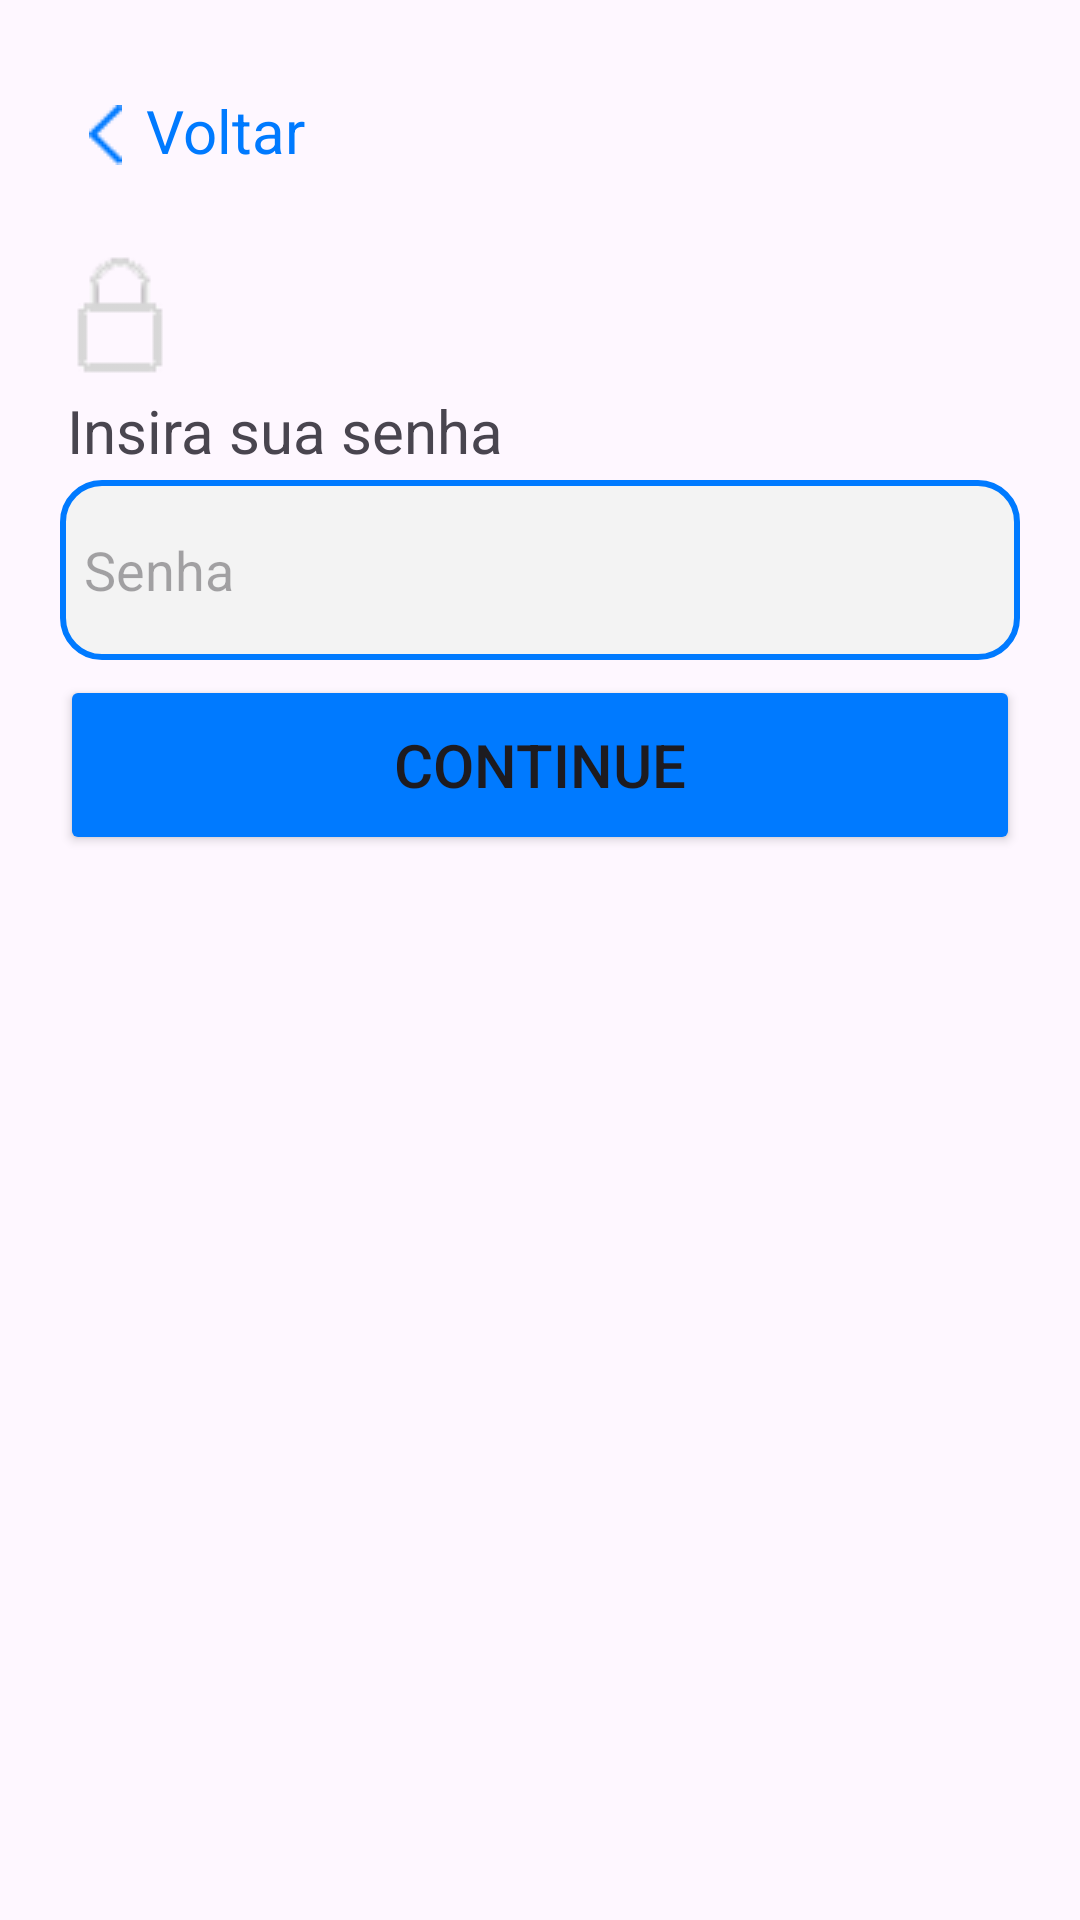

Produce the Android XML layout that renders to this screen, including the resource entries it uses.
<!-- AndroidManifest.xml: application theme Theme.Projeto -->
<!-- res/layout/activity_senha_login.xml -->
<?xml version="1.0" encoding="utf-8"?>
<androidx.constraintlayout.widget.ConstraintLayout xmlns:android="http://schemas.android.com/apk/res/android"
    xmlns:app="http://schemas.android.com/apk/res-auto"
    xmlns:tools="http://schemas.android.com/tools"
    android:layout_width="match_parent"
    android:layout_height="match_parent"
    tools:context=".SenhaLoginActivity">

    <ImageView
        android:layout_width="wrap_content"
        android:layout_height="wrap_content"
        android:src="@drawable/voltar"
        app:layout_constraintTop_toTopOf="parent"
        app:layout_constraintStart_toStartOf="parent"
        app:layout_constraintEnd_toEndOf="parent"
        android:layout_marginTop="35dp"
        android:layout_marginRight="290dp"/>

    <TextView
        android:layout_width="wrap_content"
        android:layout_height="wrap_content"
        android:text="Voltar"
        android:textColor="@color/cor_azul"
        android:textSize="20sp"
        app:layout_constraintTop_toTopOf="parent"
        app:layout_constraintStart_toStartOf="parent"
        app:layout_constraintEnd_toEndOf="parent"
        android:layout_marginTop="30dp"
        android:layout_marginRight="210dp"
        />
    <TextView
        android:layout_width="wrap_content"
        android:layout_height="wrap_content"
        android:text="Insira sua senha"
        android:textSize="20sp"
        app:layout_constraintTop_toTopOf="parent"
        app:layout_constraintStart_toStartOf="parent"
        app:layout_constraintEnd_toEndOf="parent"
        android:layout_marginTop="130dp"
        android:layout_marginRight="170dp"
        />
    <EditText
        android:id="@+id/text_login_senha"
        android:layout_width="320dp"
        android:layout_height="60dp"
        android:background="@drawable/edit_text_custom"
        app:layout_constraintTop_toTopOf="parent"
        app:layout_constraintStart_toStartOf="parent"
        app:layout_constraintEnd_toEndOf="parent"
        android:layout_marginTop="160dp"
        android:inputType="textPassword"
        android:hint="Senha"
        />
    <Button
        android:id="@+id/btn_login_senha"
        android:layout_width="320dp"
        android:layout_height="60dp"
        android:text="Continue"
        android:textSize="20sp"
        android:padding="0dp"
        android:backgroundTint="@color/cor_azul"
        app:cornerRadius="10dp"
        app:layout_constraintTop_toTopOf="parent"
        app:layout_constraintStart_toStartOf="parent"
        app:layout_constraintEnd_toEndOf="parent"
        android:layout_marginTop="225dp"
        />
    <ImageView
        android:layout_width="wrap_content"
        android:layout_height="wrap_content"
        android:src="@drawable/cadeado"
        app:layout_constraintTop_toTopOf="parent"
        app:layout_constraintStart_toStartOf="parent"
        app:layout_constraintEnd_toEndOf="parent"
        android:layout_marginTop="85dp"
        android:layout_marginRight="280dp"/>

</androidx.constraintlayout.widget.ConstraintLayout>
<!-- resources referenced by this layout -->
<resources>
  <color name="cor_azul">#007AFF</color>
  <!-- drawable cadeado: png bitmap (drawable, 957 bytes) -->
  <!-- drawable edit_text_custom (drawable) -->
  <?xml version="1.0" encoding="utf-8"?>
  <shape xmlns:android="http://schemas.android.com/apk/res/android" android:shape="rectangle" >
      <stroke android:width="2dp" android:color="@color/cor_azul"/>
      <solid android:color="@color/cor_gelo"/>
      <corners android:radius="13dp"/>
      <padding android:left="8dp"
               android:top="8dp"
               android:right="8dp"
               android:bottom="8dp"/>
  
  </shape>
  <!-- drawable voltar: png bitmap (drawable, 312 bytes) -->
  <style name="Theme.Projeto" parent="Base.Theme.Projeto" />
  <color name="cor_gelo">#F3F3F3</color>
  <style name="Base.Theme.Projeto" parent="Theme.Material3.DayNight.NoActionBar">
          
          
      </style>
</resources>
